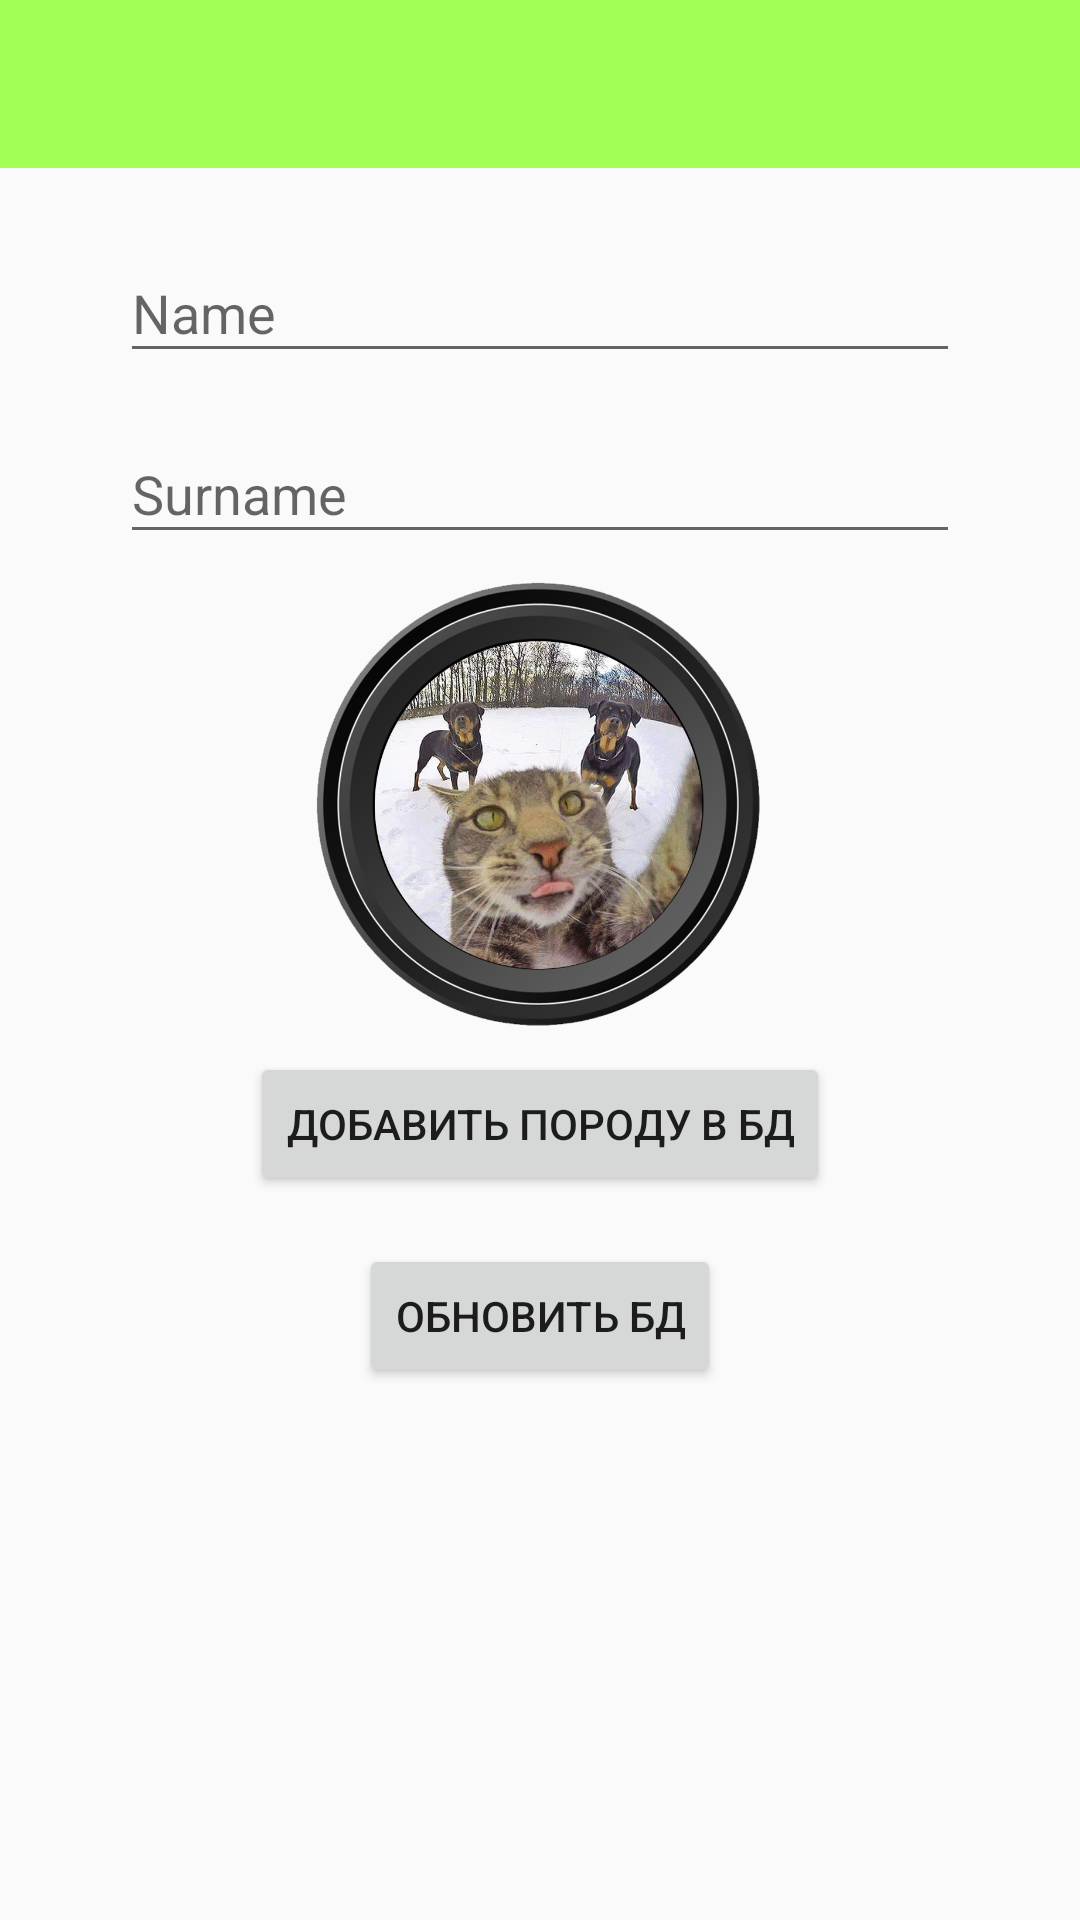

Produce the Android XML layout that renders to this screen, including the resource entries it uses.
<!-- AndroidManifest.xml: application theme AppTheme -->
<!-- res/layout/temp_layout_form.xml -->
<?xml version="1.0" encoding="utf-8"?>
<RelativeLayout
    xmlns:android="http://schemas.android.com/apk/res/android"
    android:layout_width="match_parent"
    android:layout_height="match_parent">

    <include
        android:id="@+id/toolbar_dogs_app"
        layout="@layout/toolbar"/>

    <ScrollView
        android:layout_width="match_parent"
        android:layout_height="match_parent"
        android:layout_below="@id/toolbar_dogs_app">

        <LinearLayout
            android:layout_width="match_parent"
            android:layout_height="match_parent"
            android:gravity="top|center_horizontal"
            android:orientation="vertical">

            <android.support.design.widget.TextInputLayout
                android:id="@+id/input_layout_nm"
                android:layout_width="match_parent"
                android:layout_height="wrap_content"
                android:layout_marginLeft="@dimen/margin_32dp"
                android:layout_marginRight="@dimen/margin_32dp"
                android:layout_marginTop="@dimen/margin_16dp">

                <EditText
                    android:id="@+id/breed_name_edittext"
                    android:layout_width="match_parent"
                    android:layout_height="wrap_content"
                    android:layout_margin="@dimen/margin_8dp"
                    android:ems="10"
                    android:hint="@string/owner_name_hint"/>
            </android.support.design.widget.TextInputLayout>

            <android.support.design.widget.TextInputLayout
                android:id="@+id/input_layout_surname"
                android:layout_width="match_parent"
                android:layout_height="wrap_content"
                android:layout_marginLeft="@dimen/margin_32dp"
                android:layout_marginRight="@dimen/margin_32dp">

                <EditText
                    android:id="@+id/uri_string_edittext"
                    android:layout_width="match_parent"
                    android:layout_height="wrap_content"
                    android:layout_margin="@dimen/margin_8dp"
                    android:ems="10"
                    android:hint="@string/owner_surname_hint"/>
            </android.support.design.widget.TextInputLayout>

            <ImageView
                android:id="@+id/breed_photo_imageview"
                android:layout_width="150dp"
                android:layout_height="150dp"
                android:src="@drawable/cat_makes_selfie"/>

            <Button
                android:id="@+id/add_breed_button"
                android:layout_width="wrap_content"
                android:layout_height="wrap_content"
                android:layout_margin="@dimen/margin_8dp"
                android:text="Добавить породу в БД"/>

            <Button
                android:id="@+id/update_breed_button"
                android:layout_width="wrap_content"
                android:layout_height="wrap_content"
                android:layout_margin="@dimen/margin_8dp"
                android:text="Обновить БД"/>



        </LinearLayout>
    </ScrollView>
</RelativeLayout>
<!-- res/layout/toolbar.xml (included above) -->
<?xml version="1.0" encoding="utf-8"?>
<android.support.v7.widget.Toolbar
    xmlns:android="http://schemas.android.com/apk/res/android"
    android:id="@+id/toolbar_dogs_app"
    android:layout_width="match_parent"
    android:layout_height="wrap_content"
    android:fitsSystemWindows="true"
    android:background="@color/colorCustomYellow"
    android:minHeight="?attr/actionBarSize">
</android.support.v7.widget.Toolbar>
<!-- resources referenced by this layout -->
<resources>
  <color name="colorCustomYellow">#a2ff55</color>
  <dimen name="margin_16dp">16dp</dimen>
  <dimen name="margin_32dp">32dp</dimen>
  <dimen name="margin_8dp">8dp</dimen>
  <!-- drawable cat_makes_selfie: png bitmap (drawable, 725847 bytes) -->
  <string name="owner_name_hint">Name</string>
  <string name="owner_surname_hint">Surname</string>
  <style name="AppTheme" parent="Theme.AppCompat.Light.NoActionBar">
      </style>
</resources>
